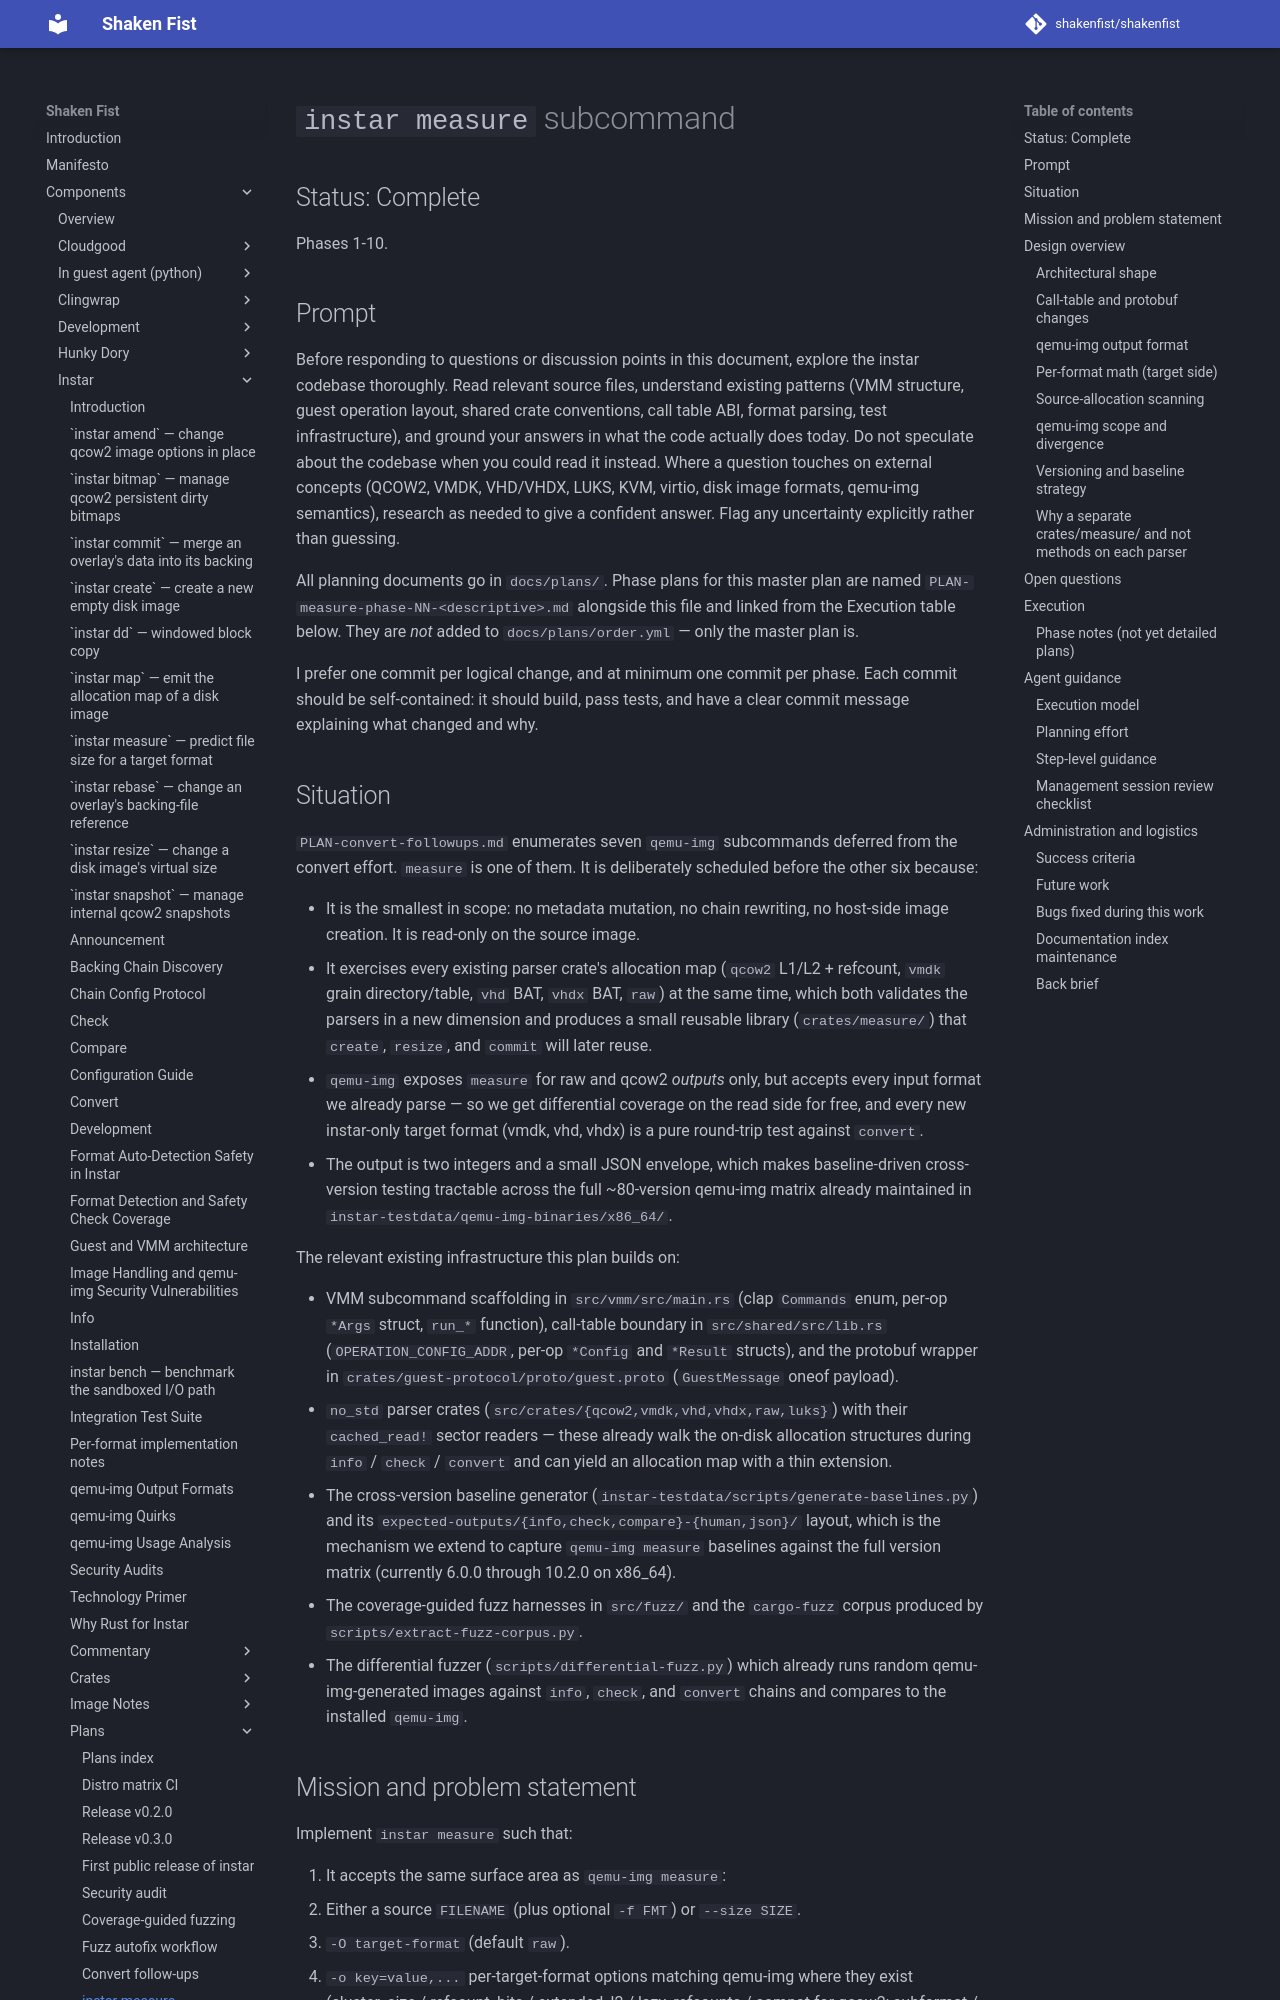

repository: shakenfist/shakenfist · page: components/instar/plans/PLAN-measure/index.html · generator: mkdocs

# `instar measure` subcommand

## Status: Complete

Phases 1-10.

## Prompt

Before responding to questions or discussion points in this
document, explore the instar codebase thoroughly. Read relevant
source files, understand existing patterns (VMM structure, guest
operation layout, shared crate conventions, call table ABI,
format parsing, test infrastructure), and ground your answers in
what the code actually does today. Do not speculate about the
codebase when you could read it instead. Where a question touches
on external concepts (QCOW2, VMDK, VHD/VHDX, LUKS, KVM, virtio,
disk image formats, qemu-img semantics), research as needed to
give a confident answer. Flag any uncertainty explicitly rather
than guessing.

All planning documents go in `docs/plans/`. Phase plans for this
master plan are named
`PLAN-measure-phase-NN-<descriptive>.md` alongside this file and
linked from the Execution table below. They are *not* added to
`docs/plans/order.yml` — only the master plan is.

I prefer one commit per logical change, and at minimum one
commit per phase. Each commit should be self-contained: it
should build, pass tests, and have a clear commit message
explaining what changed and why.

## Situation

`PLAN-convert-followups.md` enumerates seven `qemu-img`
subcommands deferred from the convert effort. `measure` is one of
them. It is deliberately scheduled before the other six because:

- It is the smallest in scope: no metadata mutation, no chain
  rewriting, no host-side image creation. It is read-only on
  the source image.
- It exercises every existing parser crate's allocation map
  (`qcow2` L1/L2 + refcount, `vmdk` grain directory/table,
  `vhd` BAT, `vhdx` BAT, `raw`) at the same time, which both
  validates the parsers in a new dimension and produces a small
  reusable library (`crates/measure/`) that `create`, `resize`,
  and `commit` will later reuse.
- `qemu-img` exposes `measure` for raw and qcow2 *outputs*
  only, but accepts every input format we already parse — so
  we get differential coverage on the read side for free, and
  every new instar-only target format (vmdk, vhd, vhdx) is a
  pure round-trip test against `convert`.
- The output is two integers and a small JSON envelope, which
  makes baseline-driven cross-version testing tractable across
  the full ~80-version qemu-img matrix already maintained in
  `instar-testdata/qemu-img-binaries/x86_64/`.

The relevant existing infrastructure this plan builds on:

- VMM subcommand scaffolding in `src/vmm/src/main.rs`
  (clap `Commands` enum, per-op `*Args` struct, `run_*`
  function), call-table boundary in `src/shared/src/lib.rs`
  (`OPERATION_CONFIG_ADDR`, per-op `*Config` and `*Result`
  structs), and the protobuf wrapper in
  `crates/guest-protocol/proto/guest.proto`
  (`GuestMessage` oneof payload).
- `no_std` parser crates (`src/crates/{qcow2,vmdk,vhd,vhdx,raw,luks}`)
  with their `cached_read!` sector readers — these already
  walk the on-disk allocation structures during `info` /
  `check` / `convert` and can yield an allocation map with a
  thin extension.
- The cross-version baseline generator
  (`instar-testdata/scripts/generate-baselines.py`) and its
  `expected-outputs/{info,check,compare}-{human,json}/` layout,
  which is the mechanism we extend to capture
  `qemu-img measure` baselines against the full version matrix
  (currently 6.0.0 through 10.2.0 on x86_64).
- The coverage-guided fuzz harnesses in `src/fuzz/` and the
  `cargo-fuzz` corpus produced by
  `scripts/extract-fuzz-corpus.py`.
- The differential fuzzer (`scripts/differential-fuzz.py`)
  which already runs random qemu-img-generated images against
  `info`, `check`, and `convert` chains and compares to the
  installed `qemu-img`.
